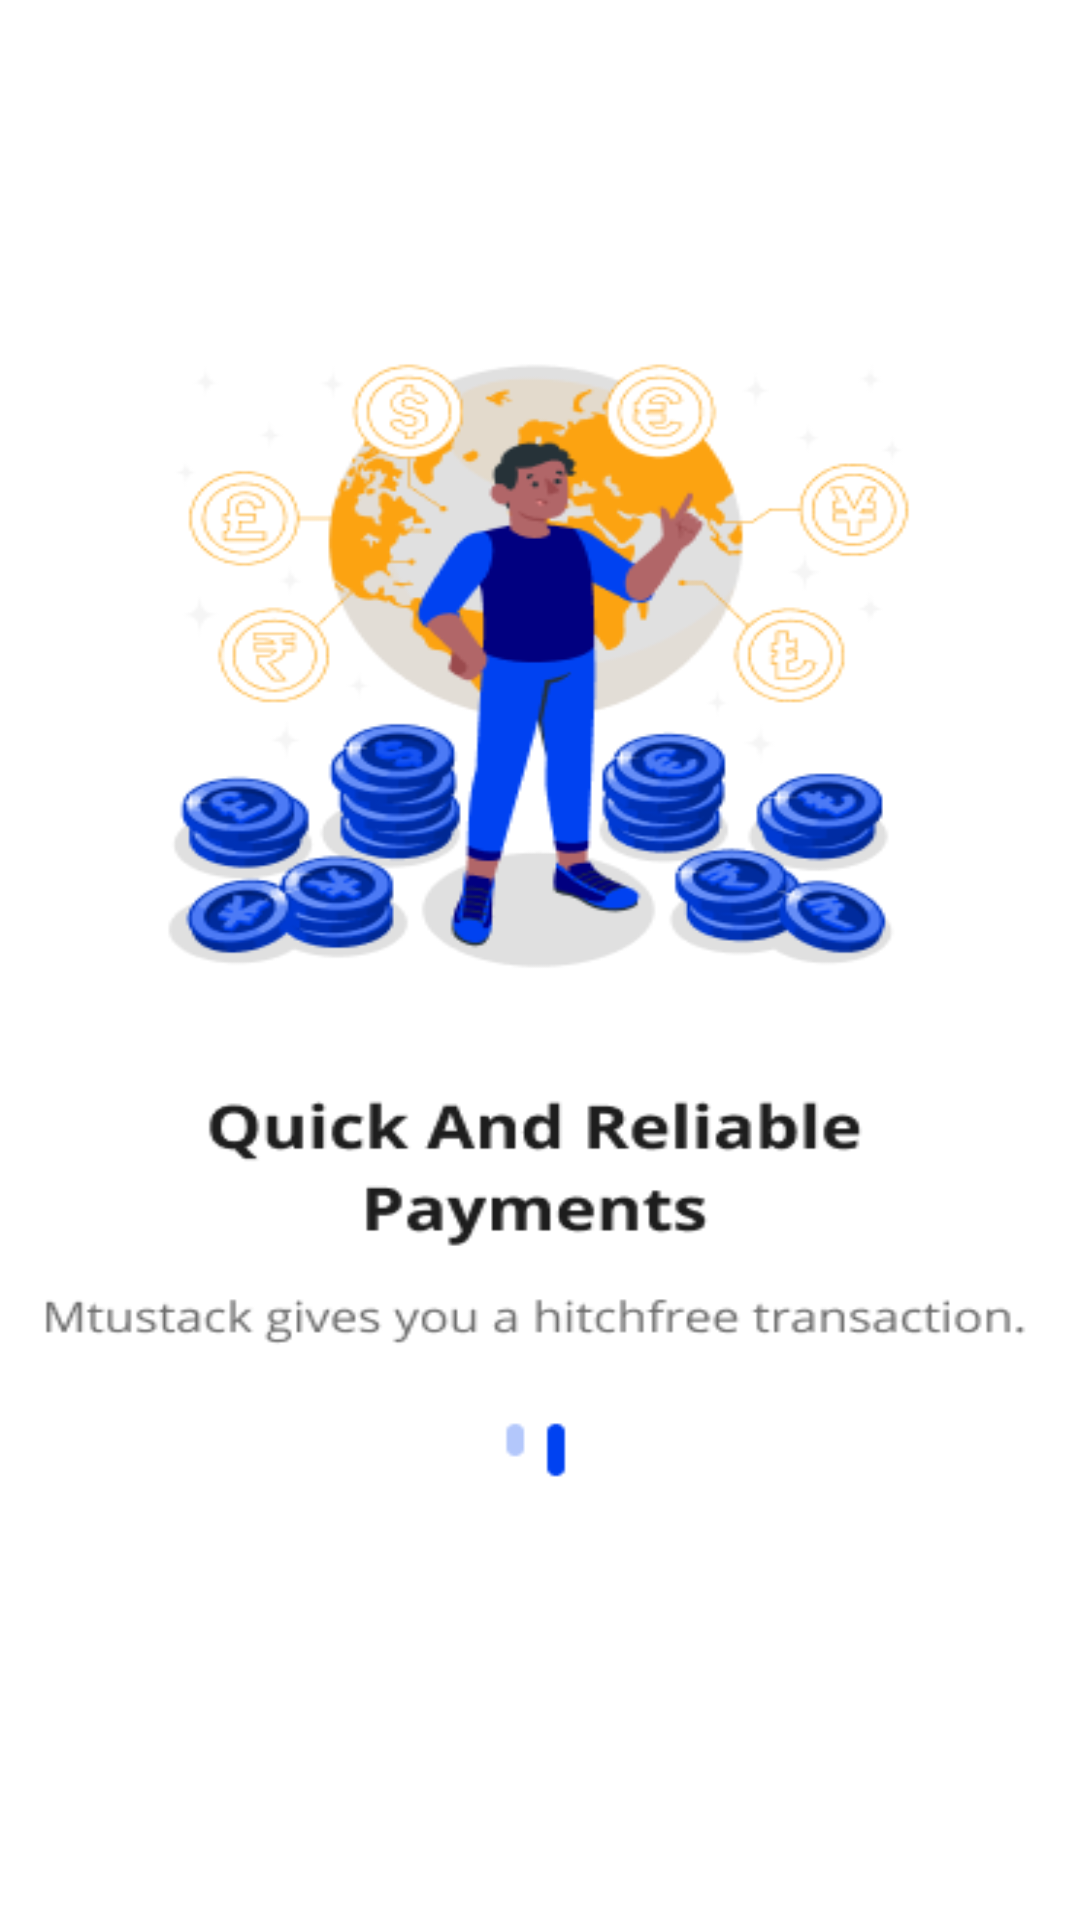

Layout XML and referenced resources for this Android screen:
<!-- AndroidManifest.xml: application theme Theme.BetaPay -->
<!-- res/layout/activity_onboard1.xml -->
<?xml version="1.0" encoding="utf-8"?>
<RelativeLayout xmlns:android="http://schemas.android.com/apk/res/android"
    xmlns:app="http://schemas.android.com/apk/res-auto"
    xmlns:tools="http://schemas.android.com/tools"
    android:layout_width="match_parent"
    android:layout_height="match_parent"
    tools:context=".onboard1">

    <ImageView
        android:layout_width="match_parent"
        android:layout_height="match_parent"
        android:id="@+id/screen1"
        android:background="@drawable/onboardingscreen"/>

    <Button
        android:layout_width="wrap_content"
        android:layout_height="wrap_content"
        android:text="Next"
        android:textSize="16sp"
        android:layout_marginHorizontal="6dp"
        android:layout_alignParentBottom="true"
        android:layout_alignParentRight="true"
        android:background="@null"
        android:id="@+id/btnnxt"
        android:layout_marginBottom="8dp"
        android:textColor="@color/white"/>


 



</RelativeLayout>
<!-- resources referenced by this layout -->
<resources>
  <!-- drawable onboardingscreen: png bitmap (drawable, 70065 bytes) -->
  <style name="Theme.BetaPay" parent="Theme.MaterialComponents.DayNight.NoActionBar">
          
          <item name="colorPrimary">@color/purple_500</item>
          <item name="colorPrimaryVariant">@color/purple_700</item>
          <item name="colorOnPrimary">@color/white</item>
          
          <item name="colorSecondary">@color/teal_200</item>
          <item name="colorSecondaryVariant">@color/teal_700</item>
          <item name="colorOnSecondary">@color/black</item>
          
          <item name="android:statusBarColor" tools:targetApi="l">?attr/colorPrimaryVariant</item>
          
      </style>
  <!-- not gathered from this repository: default colours our renderer supplied (Android Studio template values) -->
  <color name="purple_500">#FF6200EE</color>
  <color name="purple_700">#FF3700B3</color>
  <color name="teal_200">#FF03DAC5</color>
  <color name="teal_700">#FF018786</color>
  <color name="black">#FF000000</color>
  <color name="white">#FFFFFFFF</color>
</resources>
